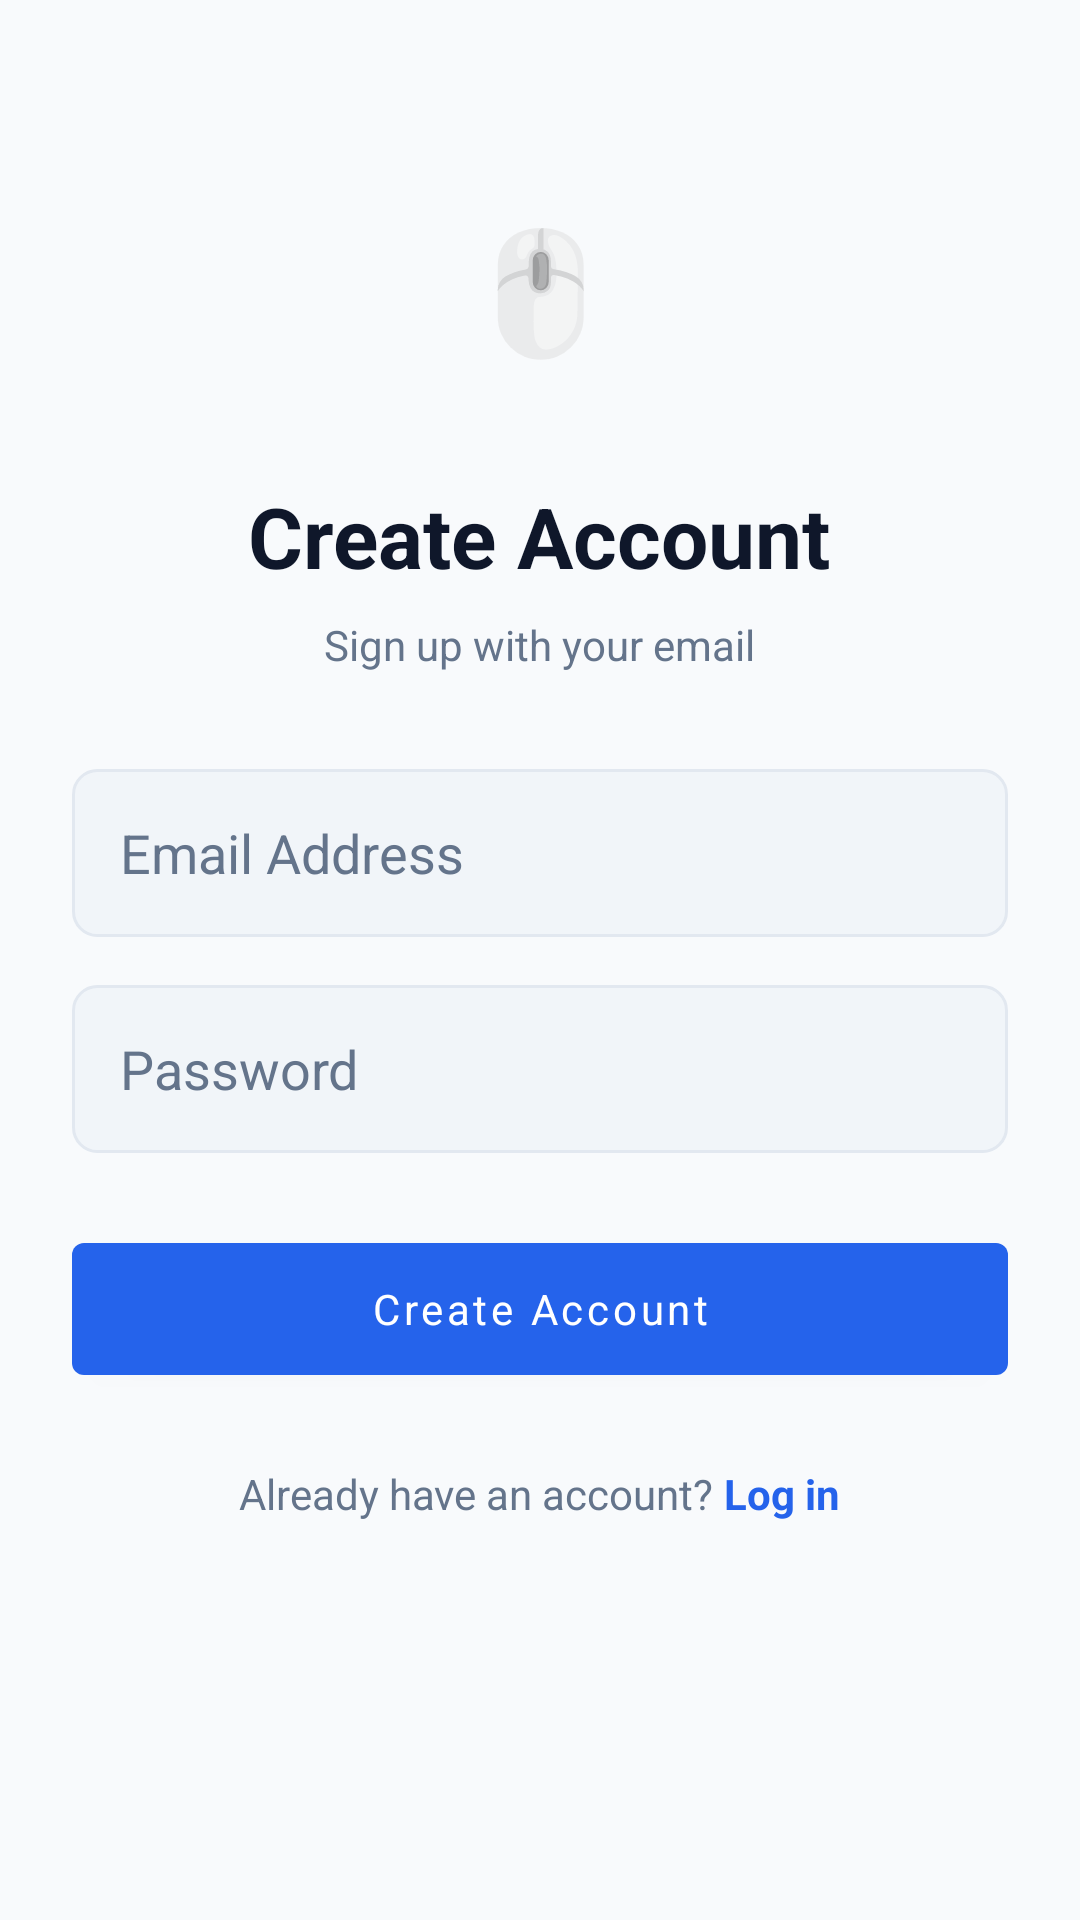

The Android layout XML behind this screen, and the referenced resources:
<!-- AndroidManifest.xml: application theme AppTheme -->
<!-- res/layout/activity_signup.xml -->
<?xml version="1.0" encoding="utf-8"?>
<androidx.constraintlayout.widget.ConstraintLayout xmlns:android="http://schemas.android.com/apk/res/android"
    xmlns:app="http://schemas.android.com/apk/res-auto"
    android:layout_width="match_parent"
    android:layout_height="match_parent"
    android:background="@color/colorBackground"
    android:padding="24dp">

    <ScrollView
        android:layout_width="match_parent"
        android:layout_height="match_parent"
        android:fillViewport="true">

        <LinearLayout
            android:layout_width="match_parent"
            android:layout_height="wrap_content"
            android:orientation="vertical"
            android:gravity="center_horizontal">

            <TextView
                android:layout_width="80dp"
                android:layout_height="80dp"
                android:layout_marginTop="32dp"
                android:background="@drawable/bg_button_primary"
                android:backgroundTint="@color/colorInputBg"
                android:gravity="center"
                android:text="🖱️"
                android:textSize="40sp" />

            <TextView
                android:layout_width="wrap_content"
                android:layout_height="wrap_content"
                android:layout_marginTop="24dp"
                android:text="Create Account"
                android:textColor="@color/colorTextPrimary"
                android:textSize="28sp"
                android:textStyle="bold" />

            <TextView
                android:layout_width="wrap_content"
                android:layout_height="wrap_content"
                android:layout_marginTop="8dp"
                android:text="Sign up with your email"
                android:textColor="@color/colorTextSecondary"
                android:textSize="14sp" />

            <EditText
                android:id="@+id/editSignUpEmail"
                android:layout_width="match_parent"
                android:layout_height="56dp"
                android:layout_marginTop="32dp"
                android:background="@drawable/bg_input"
                android:hint="Email Address"
                android:inputType="textEmailAddress"
                android:paddingHorizontal="16dp"
                android:textColor="@color/colorTextPrimary"
                android:textColorHint="@color/colorTextSecondary" />

            <EditText
                android:id="@+id/editSignUpPassword"
                android:layout_width="match_parent"
                android:layout_height="56dp"
                android:layout_marginTop="16dp"
                android:background="@drawable/bg_input"
                android:hint="Password"
                android:inputType="textPassword"
                android:paddingHorizontal="16dp"
                android:textColor="@color/colorTextPrimary"
                android:textColorHint="@color/colorTextSecondary" />

            <com.google.android.material.button.MaterialButton
                android:id="@+id/btnSignUpSubmit"
                android:layout_width="match_parent"
                android:layout_height="56dp"
                android:layout_marginTop="24dp"
                android:text="Create Account"
                android:textAllCaps="false"
                android:textColor="@android:color/white"
                app:backgroundTint="@color/colorPrimary" />

            <LinearLayout
                android:layout_width="wrap_content"
                android:layout_height="wrap_content"
                android:layout_marginTop="24dp"
                android:orientation="horizontal">

                <TextView
                    android:layout_width="wrap_content"
                    android:layout_height="wrap_content"
                    android:text="Already have an account? "
                    android:textColor="@color/colorTextSecondary" />

                <TextView
                    android:id="@+id/btnBackToLogin"
                    android:layout_width="wrap_content"
                    android:layout_height="wrap_content"
                    android:text="Log in"
                    android:textColor="@color/colorAccent"
                    android:textStyle="bold" />
            </LinearLayout>

        </LinearLayout>
    </ScrollView>
</androidx.constraintlayout.widget.ConstraintLayout>
<!-- resources referenced by this layout -->
<resources>
  <color name="colorAccent">#2563EB</color>
  <color name="colorBackground">#F8FAFC</color>
  <color name="colorInputBg">#F1F5F9</color>
  <color name="colorPrimary">#2563EB</color>
  <color name="colorTextPrimary">#0F172A</color>
  <color name="colorTextSecondary">#64748B</color>
  <!-- drawable bg_input (drawable) -->
  <?xml version="1.0" encoding="utf-8"?>
  <shape xmlns:android="http://schemas.android.com/apk/res/android"
      android:shape="rectangle">
      <solid android:color="@color/colorInputBg"/>
      <corners android:radius="8dp"/>
      <stroke android:width="1dp" android:color="@color/colorBorder" />
  </shape>
  <style name="AppTheme" parent="Theme.MaterialComponents.Light.NoActionBar">
          <item name="android:fontFamily">sans-serif</item>
          <item name="android:windowLightStatusBar">true</item>
          <item name="colorPrimary">@color/colorPrimary</item>
          <item name="colorPrimaryDark">@color/colorPrimaryDark</item>
          <item name="colorAccent">@color/colorAccent</item>
          <item name="android:windowBackground">@color/colorBackground</item>
          <item name="android:textColorPrimary">@color/colorTextPrimary</item>
          <item name="android:textColorSecondary">@color/colorTextSecondary</item>
      </style>
  <color name="colorBorder">#E2E8F0</color>
  <color name="colorPrimaryDark">#1D4ED8</color>
</resources>
